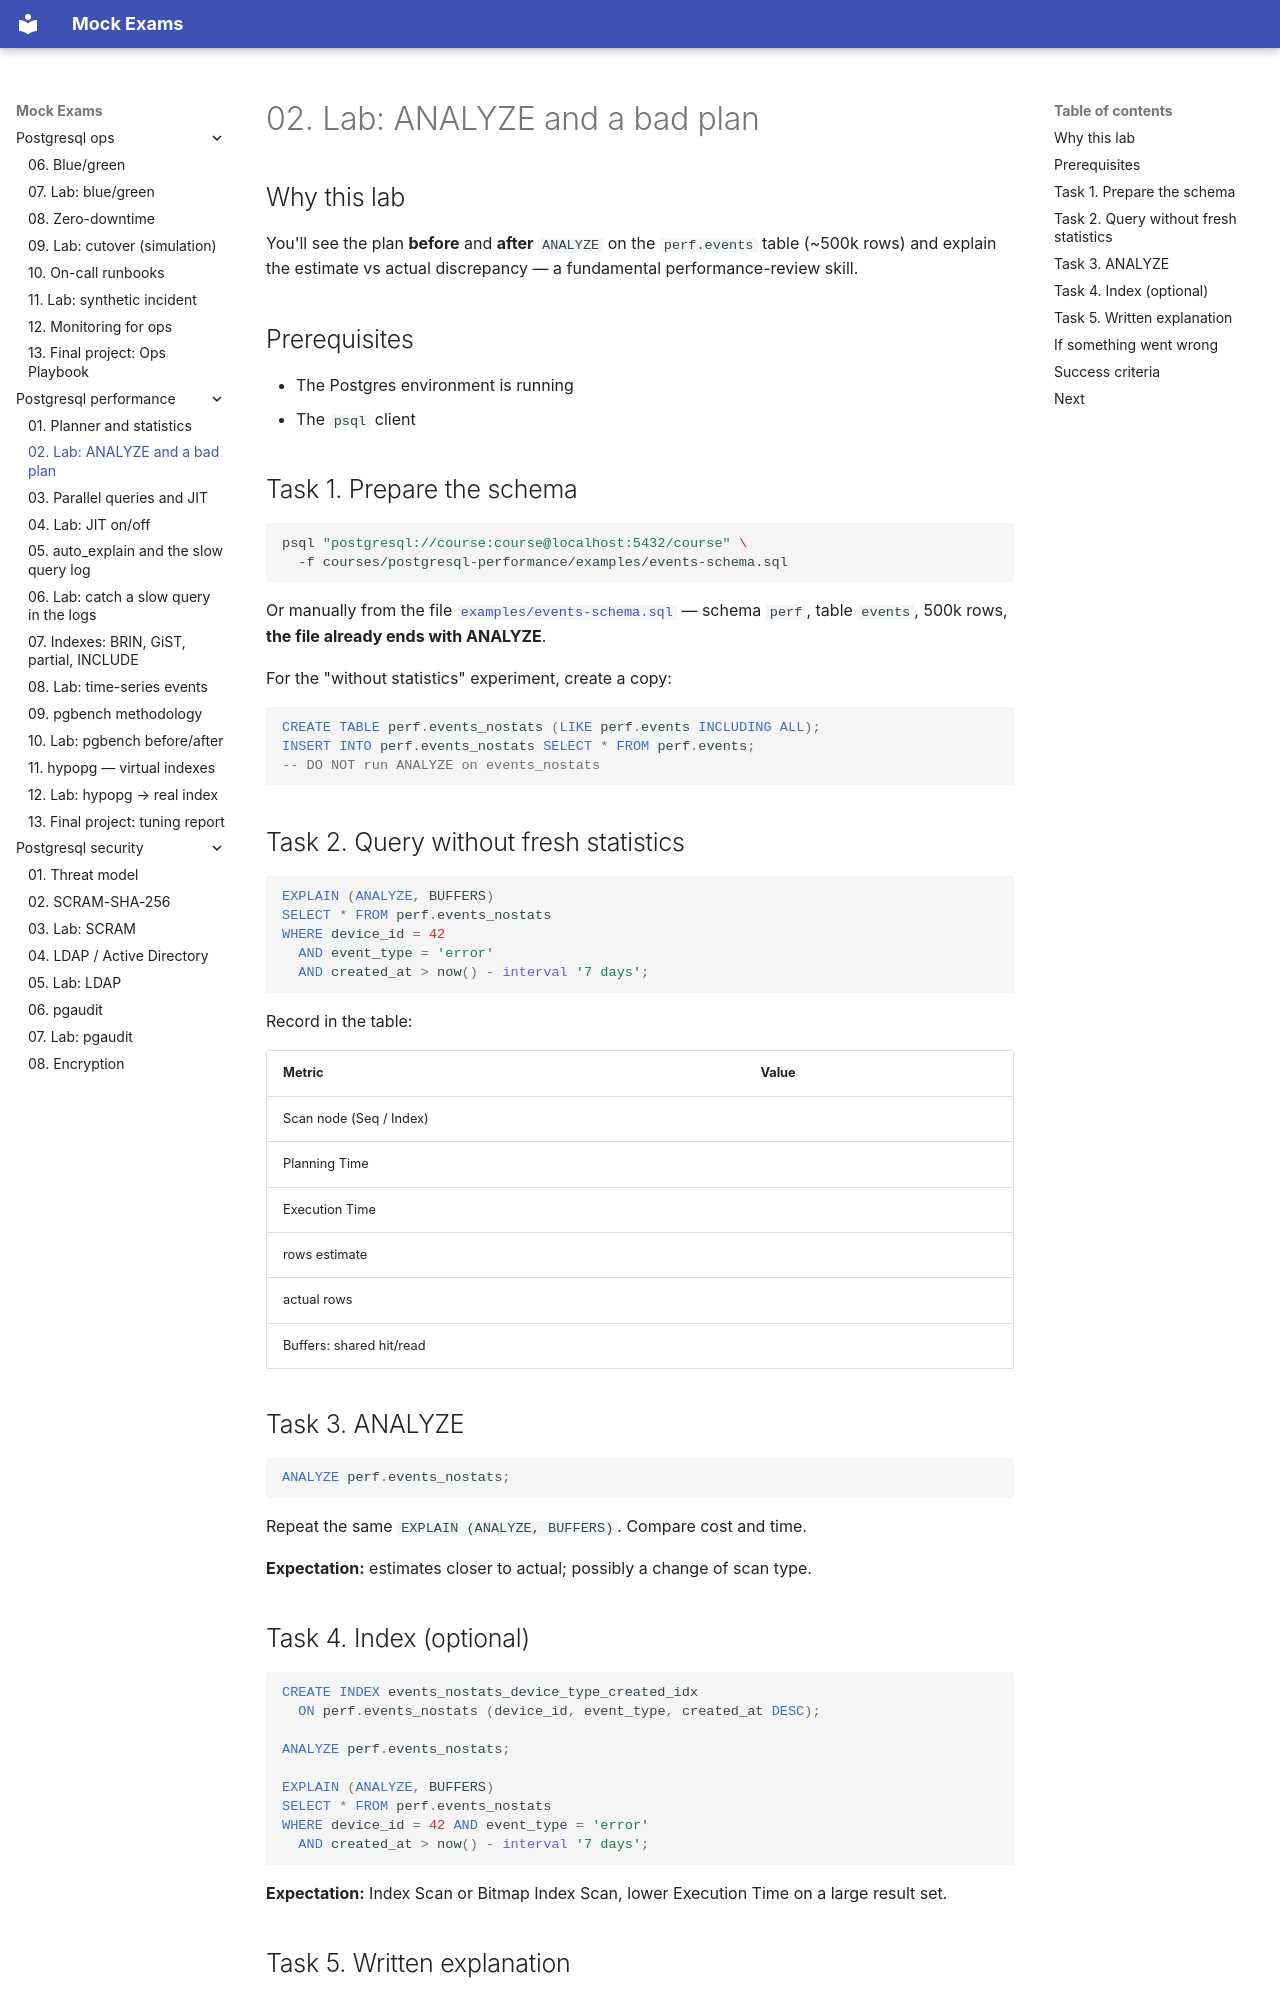

repository: FedorArbuzov/mock-exams · page: postgresql-performance/02-lab-analyze/index.html · generator: mkdocs

# 02. Lab: ANALYZE and a bad plan

## Why this lab

You'll see the plan **before** and **after** `ANALYZE` on the `perf.events` table (~500k rows) and explain the estimate vs actual discrepancy — a fundamental performance-review skill.

## Prerequisites

- The Postgres environment is running
- The `psql` client

## Task 1. Prepare the schema

```bash
psql "postgresql://course:course@localhost:5432/course" \
  -f courses/postgresql-performance/examples/events-schema.sql
```

Or manually from the file [`examples/events-schema.sql`](examples/events-schema.sql) — schema `perf`, table `events`, 500k rows, **the file already ends with ANALYZE**.

For the "without statistics" experiment, create a copy:

```sql
CREATE TABLE perf.events_nostats (LIKE perf.events INCLUDING ALL);
INSERT INTO perf.events_nostats SELECT * FROM perf.events;
-- DO NOT run ANALYZE on events_nostats
```

## Task 2. Query without fresh statistics

```sql
EXPLAIN (ANALYZE, BUFFERS)
SELECT * FROM perf.events_nostats
WHERE device_id = 42
  AND event_type = 'error'
  AND created_at > now() - interval '7 days';
```

Record in the table:

| Metric | Value |
|---------|----------|
| Scan node (Seq / Index) | |
| Planning Time | |
| Execution Time | |
| rows estimate | |
| actual rows | |
| Buffers: shared hit/read | |

## Task 3. ANALYZE

```sql
ANALYZE perf.events_nostats;
```

Repeat the same `EXPLAIN (ANALYZE, BUFFERS)`. Compare cost and time.

**Expectation:** estimates closer to actual; possibly a change of scan type.
